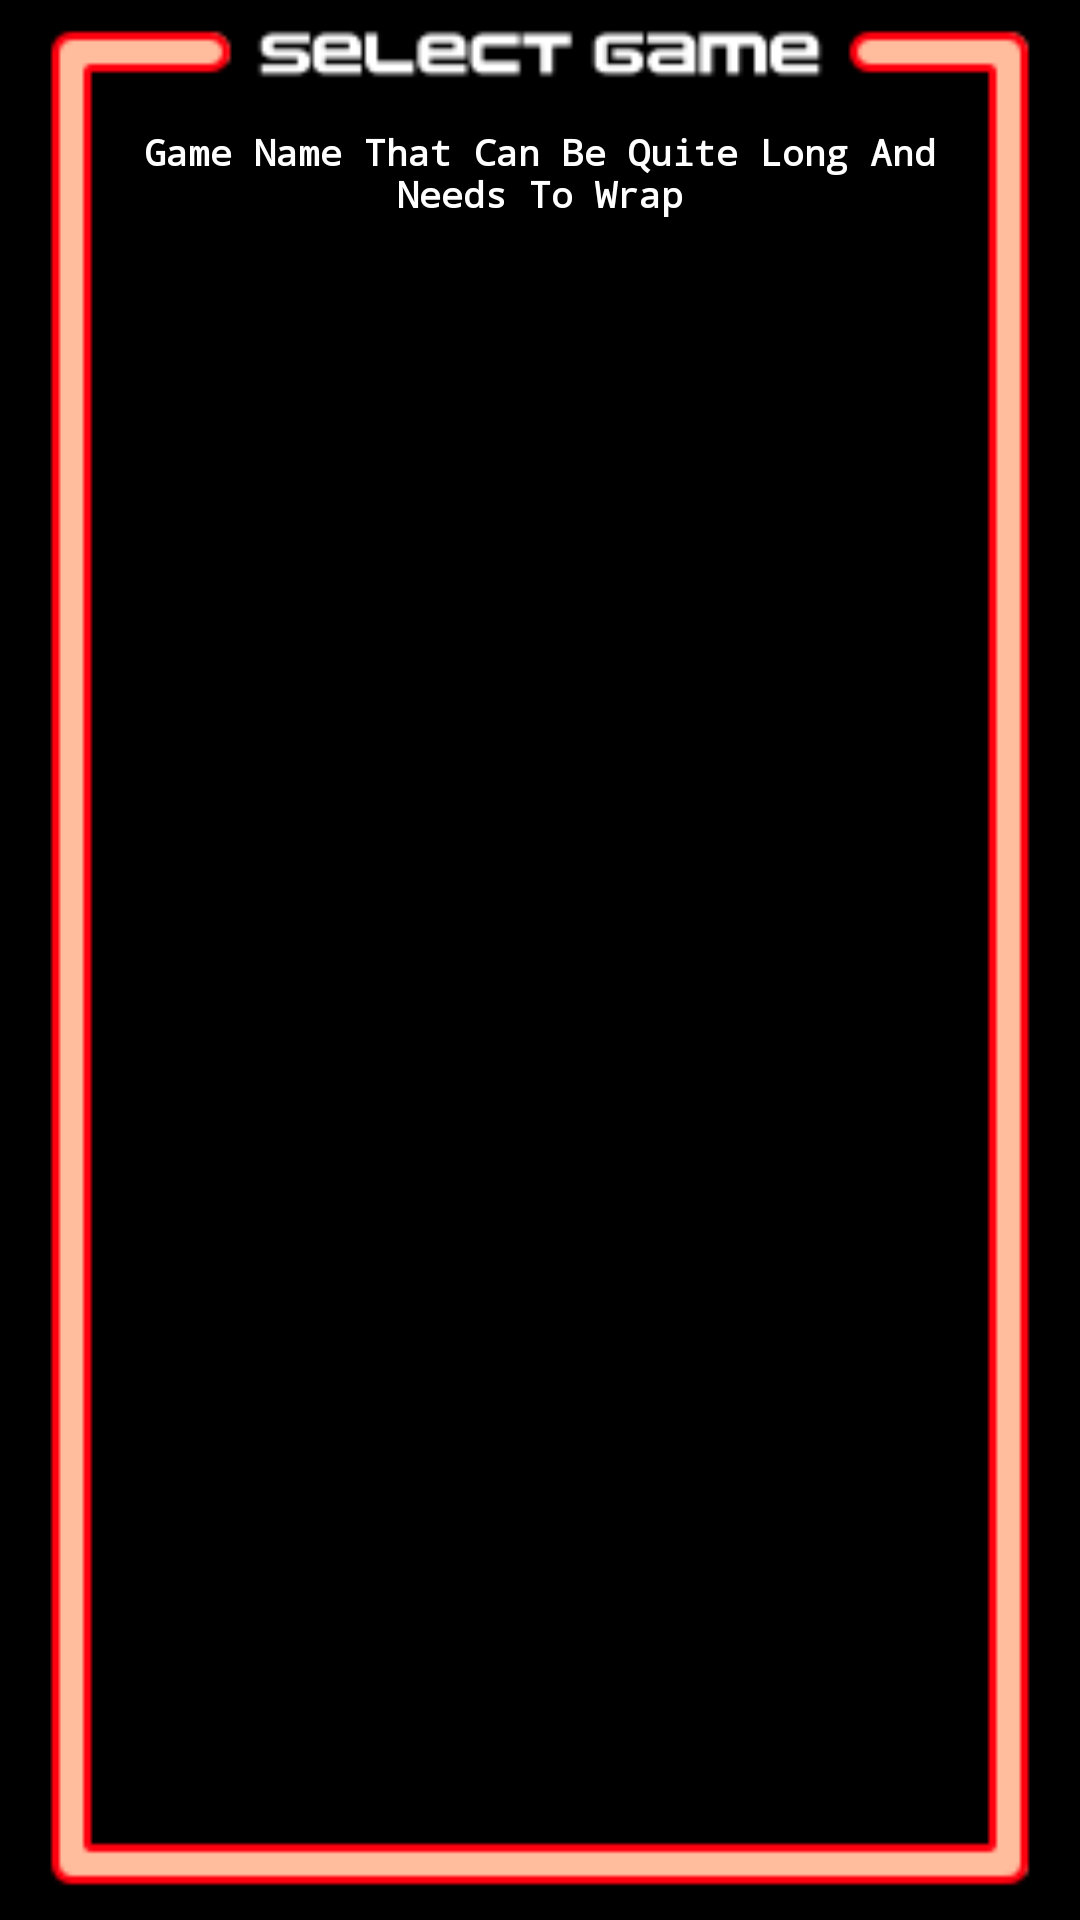

Write the Android layout XML for this screen, with the resource values it uses.
<!-- AndroidManifest.xml: application theme Theme.EMLauncher -->
<!-- res/layout/activity_game.xml -->
<?xml version="1.0" encoding="utf-8"?>
<RelativeLayout xmlns:android="http://schemas.android.com/apk/res/android"
    xmlns:app="http://schemas.android.com/apk/res-auto"
    xmlns:tools="http://schemas.android.com/tools"
    android:layout_width="match_parent"
    android:layout_height="match_parent"
    android:background="?attr/fullscreenBackgroundColor"
    android:theme="@style/ThemeOverlay.EMLauncher.FullscreenContainer"
    tools:context=".FullscreenActivity">

    <ImageView
        android:id="@+id/fullscreen_content"
        android:layout_width="match_parent"
        android:layout_height="match_parent"
        android:adjustViewBounds="false"
        android:cropToPadding="false"
        android:scaleType="fitXY"
        app:srcCompat="@drawable/background_game" />

    <ImageView
        android:id="@+id/screenshot"
        android:layout_width="wrap_content"
        android:layout_height="wrap_content"
        android:layout_alignParentTop="true"
        android:layout_centerHorizontal="true"
        android:layout_gravity="center_horizontal|top"
        android:layout_marginTop="35dp"
        android:baselineAlignBottom="false"
        android:scaleType="fitCenter"
        android:src="@drawable/screenshot_default" />

    <TextView
        android:id="@+id/game_name"
        android:layout_below="@id/screenshot"
        android:layout_width="match_parent"
        android:layout_height="45dp"
        android:layout_marginLeft="40dp"
        android:layout_marginRight="40dp"
        android:fontFamily="monospace"
        android:gravity="center_horizontal|center_vertical"
        android:text="Game Name That Can Be Quite Long And Needs To Wrap"
        android:textAlignment="center"
        android:textColor="#FFFFFF"
        android:textSize="12sp"
        android:textStyle="bold"
        android:typeface="monospace" />

    <GridView
        android:id="@+id/gridView"
        android:layout_below="@id/game_name"
        android:layout_width="fill_parent"
        android:layout_height="wrap_content"
        android:layout_marginLeft="35dp"
        android:layout_marginRight="35dp"
        android:layout_marginBottom="40dp"
        android:background="#000000"
        android:gravity="bottom|fill_horizontal"
        android:horizontalSpacing="0dp"
        android:numColumns="1"
        android:scrollbarThumbVertical="@android:color/transparent"
        android:stretchMode="columnWidth"
        android:verticalSpacing="2dp" />

</RelativeLayout>
<!-- resources referenced by this layout -->
<resources>
  <!-- drawable background_game: png bitmap (drawable, 2003 bytes) -->
  <style name="ThemeOverlay.EMLauncher.FullscreenContainer" parent="">
          <item name="fullscreenBackgroundColor">@color/namco_blue</item>
          <item name="fullscreenTextColor">@color/namco_blue</item>
      </style>
  <style name="Theme.EMLauncher" parent="Theme.MaterialComponents.DayNight.DarkActionBar">
          
          <item name="colorPrimary">@color/purple_500</item>
          <item name="colorPrimaryVariant">@color/purple_700</item>
          <item name="colorOnPrimary">@color/white</item>
          
          <item name="colorSecondary">@color/namco_blue</item>
          <item name="colorSecondaryVariant">@color/namco_blue</item>
          <item name="colorOnSecondary">@color/black</item>
          
          <item name="android:statusBarColor" tools:targetApi="l">?attr/colorPrimaryVariant</item>
          
      </style>
  <color name="namco_blue">#000083FF</color>
  <color name="purple_500">#000083FF</color>
  <color name="purple_700">#000083FF</color>
  <color name="white">#FFFFFFFF</color>
  <color name="black">#FF000000</color>
</resources>
